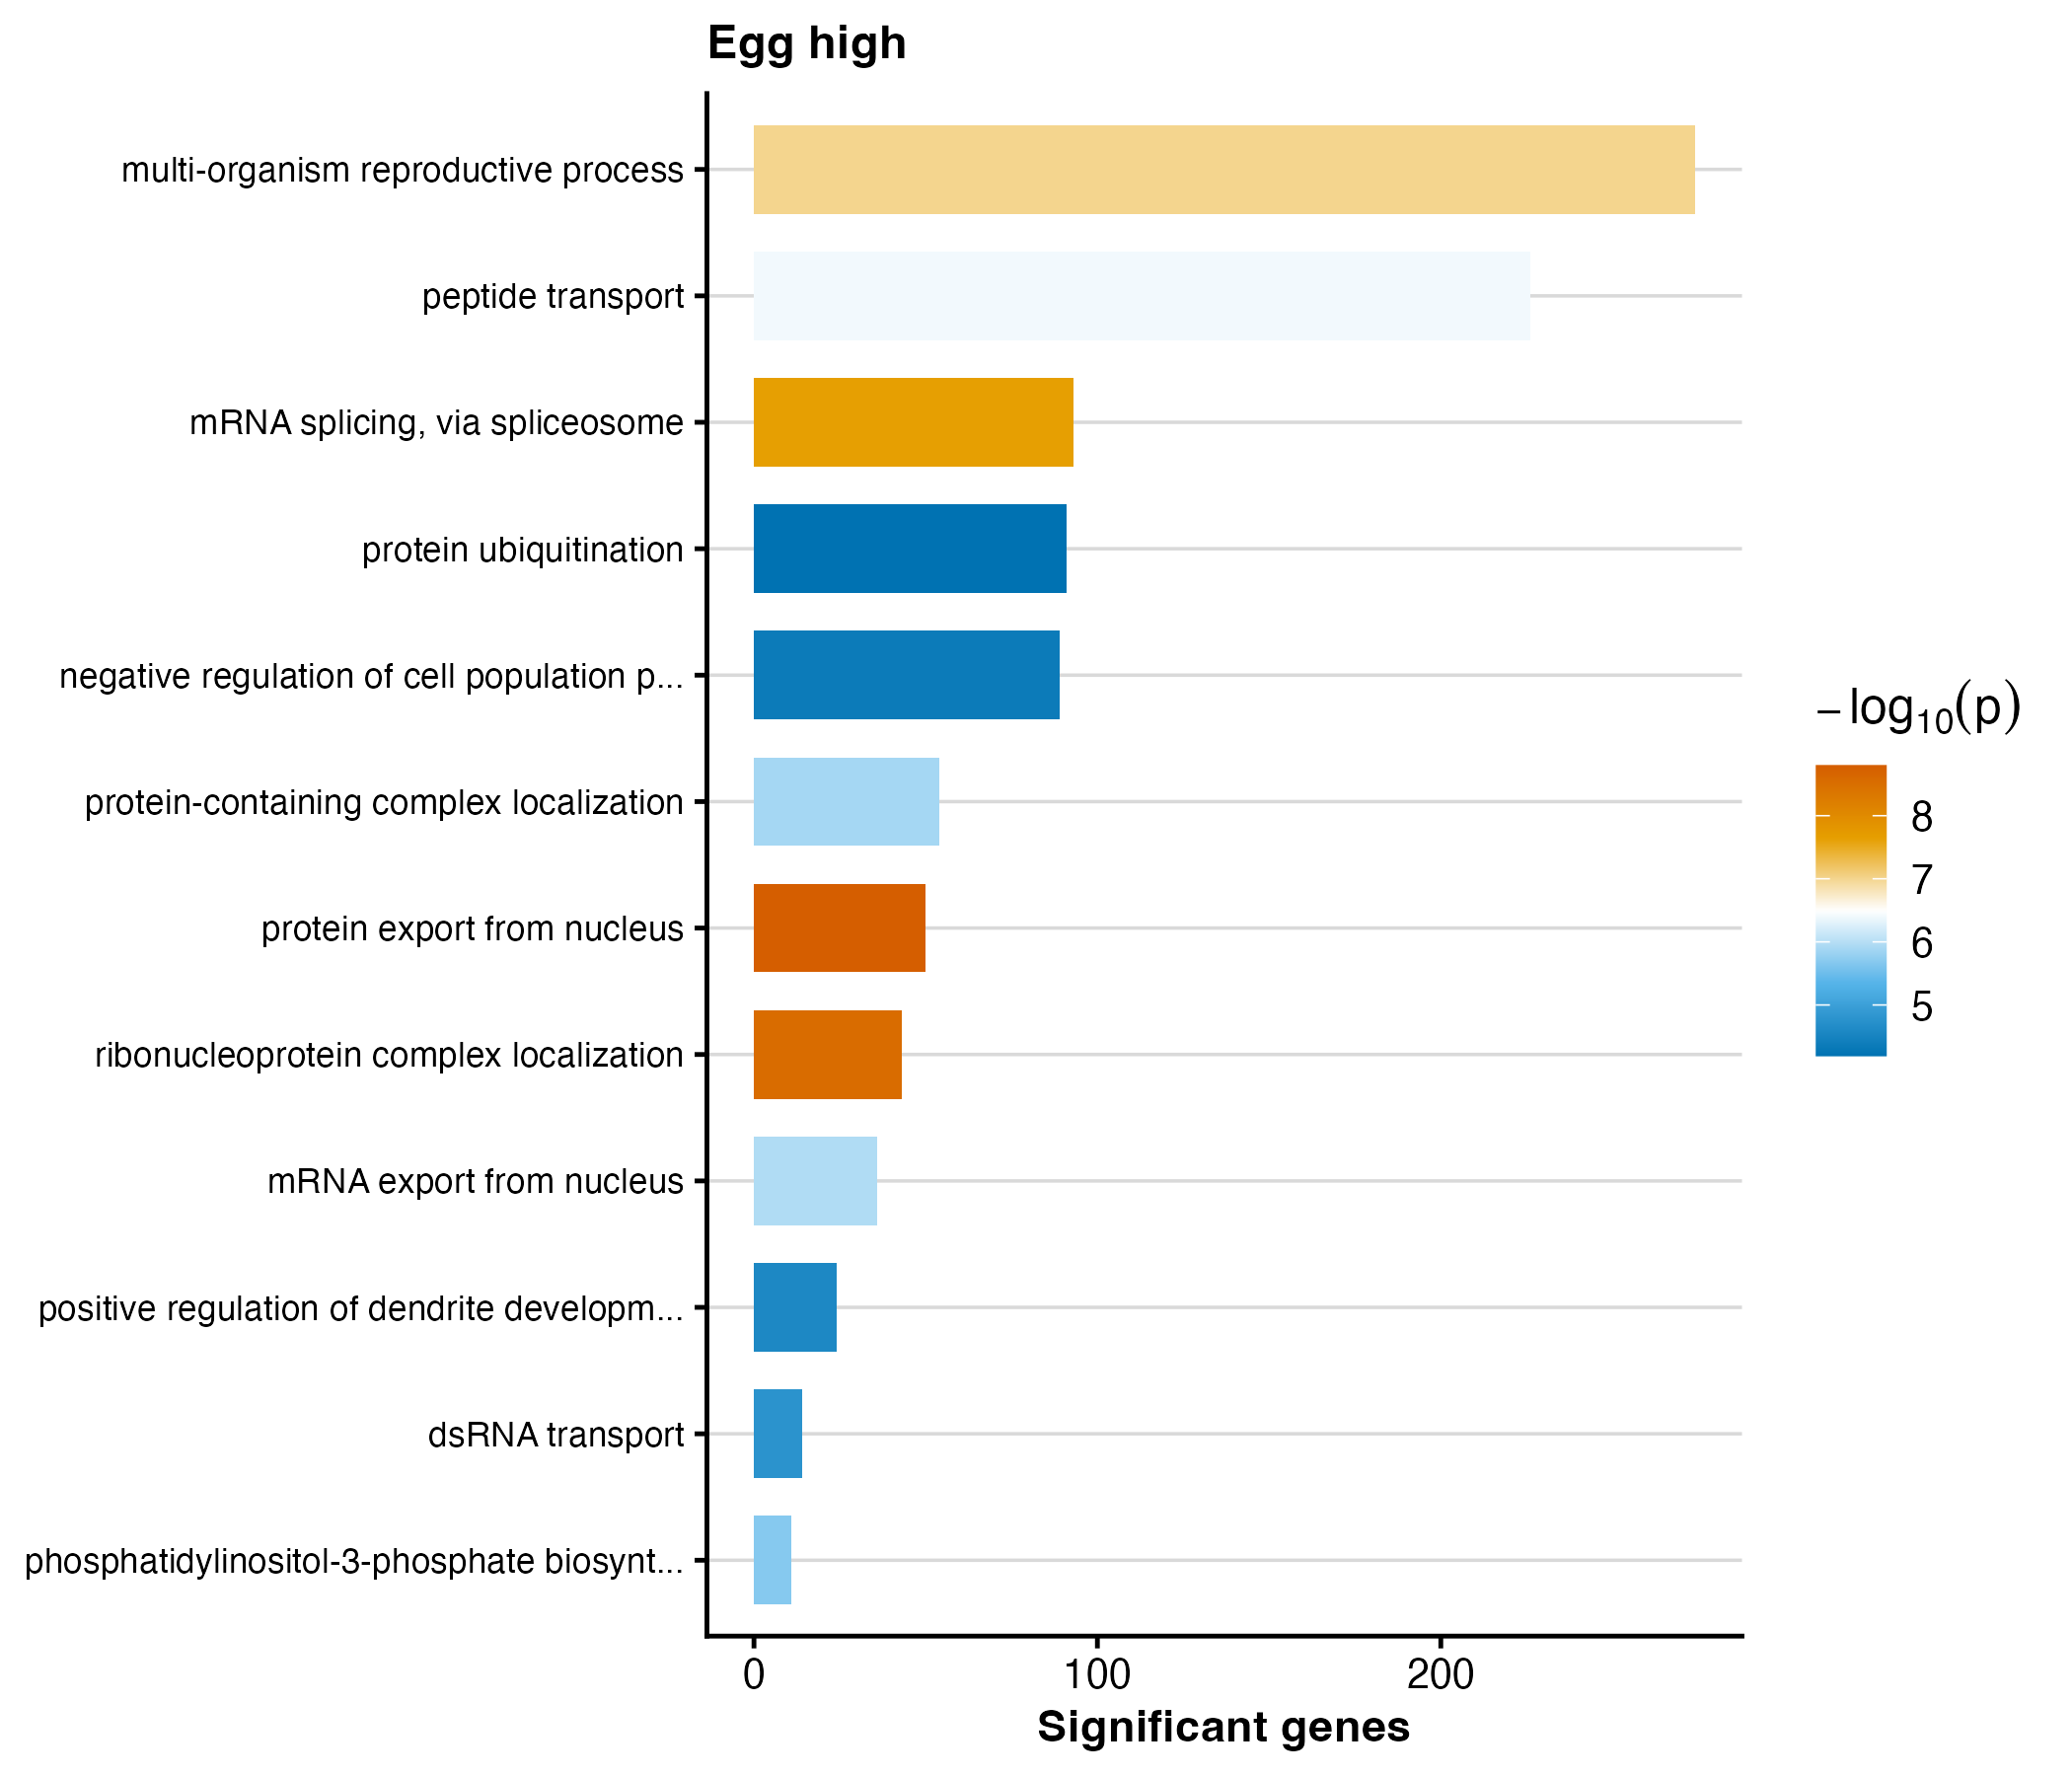

The file beside this chart, header and first rows:
GO.ID	Term	Annotated	Significant	Expected	weight01_fisher	p_value
GO:0006611	protein export from nucleus	149	50	22.71	1.6e-09	1.6e-9
GO:0071166	ribonucleoprotein complex localization	114	43	17.38	2.9e-09	2.9e-9
GO:0000398	mRNA splicing, via spliceosome	314	93	47.86	2.3e-08	2.3e-8
GO:0044703	multi-organism reproductive process	1448	274	220.7	1.0e-07	1e-7
GO:0015833	peptide transport	1019	226	155.3	3.9e-07	3.9e-7
GO:0006406	mRNA export from nucleus	96	36	14.63	1.1e-06	1.1e-6
GO:0031503	protein-containing complex localization	191	54	29.11	1.3e-06	1.3e-6
GO:0036092	phosphatidylinositol-3-phosphate biosynt…	16	11	2.44	2.1e-06	2.1e-6
GO:0033227	dsRNA transport	28	14	4.27	1.7e-05	1.7e-5
GO:1900006	positive regulation of dendrite developm…	67	24	10.21	2.6e-05	2.6e-5
GO:0008285	negative regulation of cell population p…	379	89	57.77	4.3e-05	4.3e-5
GO:0016567	protein ubiquitination	373	91	56.85	6.4e-05	6.4e-5
